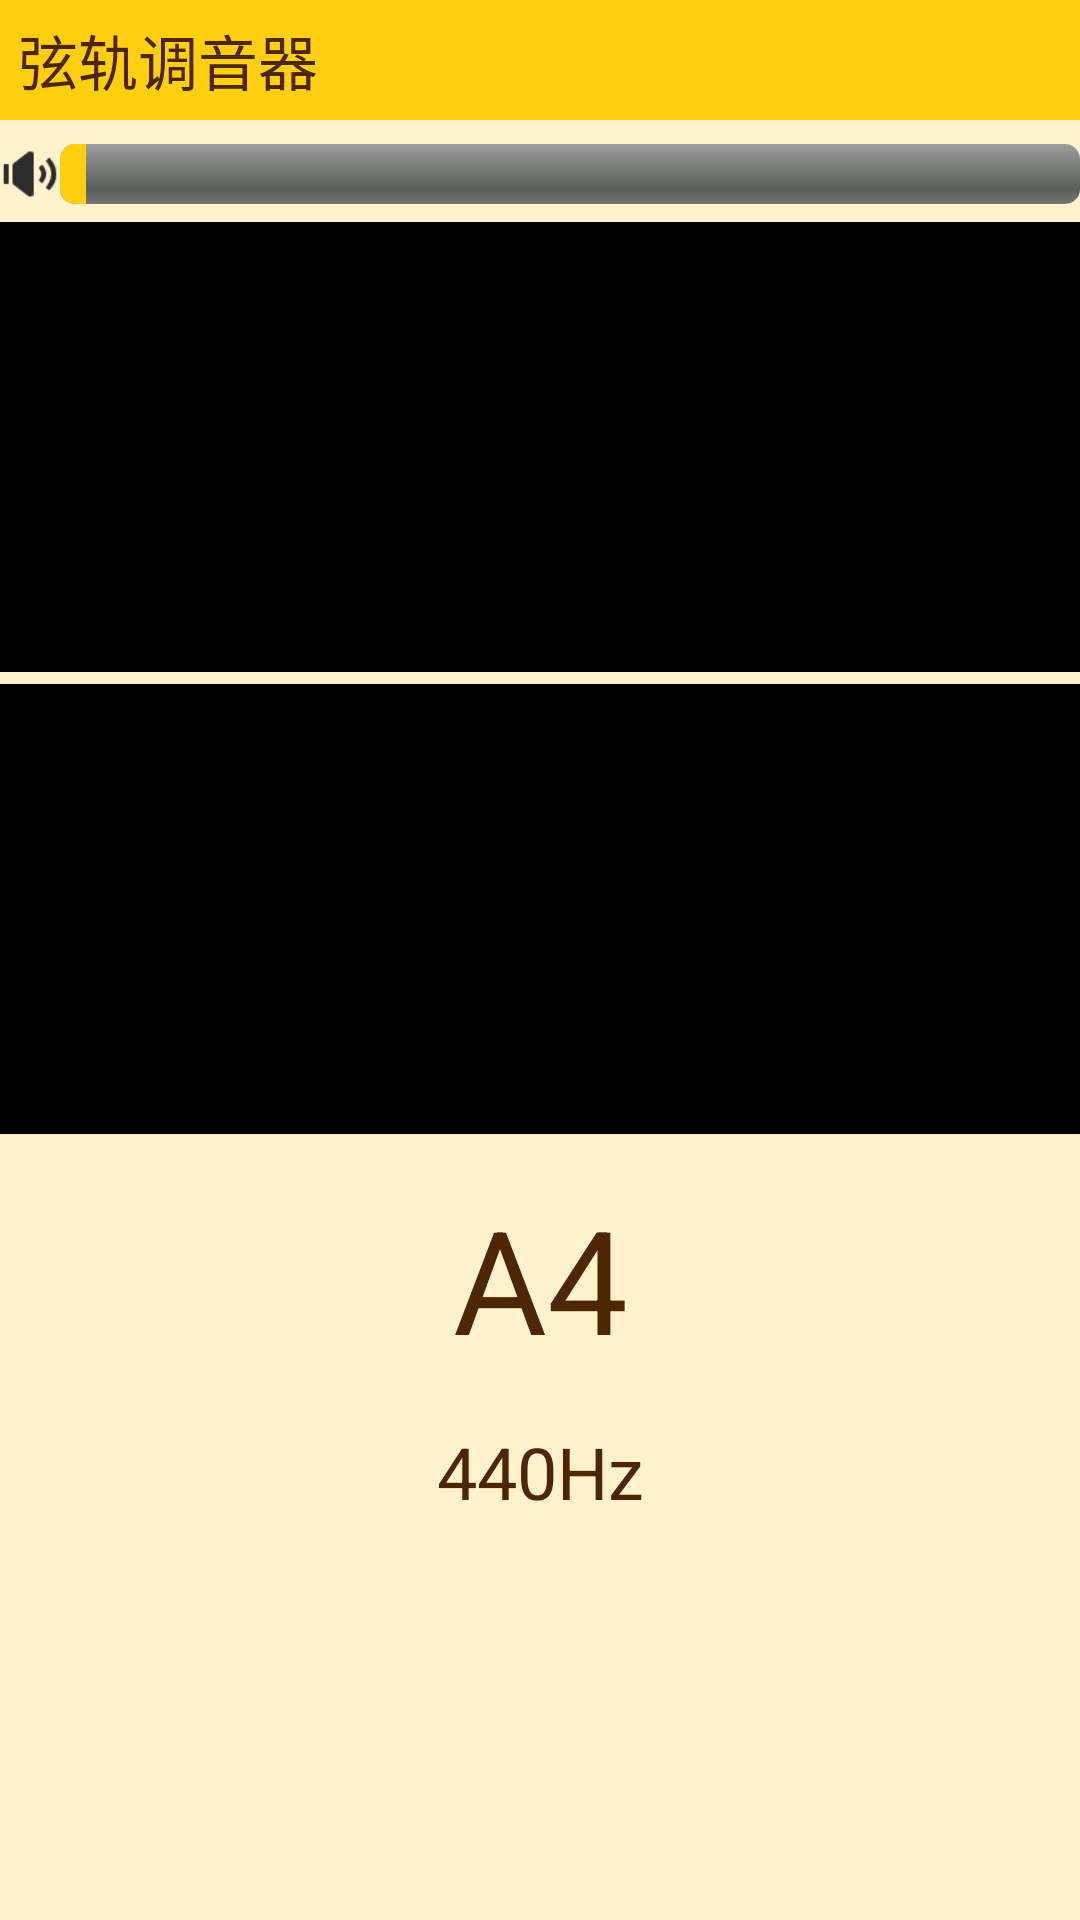

This screen was rendered from an Android layout file. Write that file and the resources it references.
<!-- AndroidManifest.xml: application theme Theme.SparringSystem -->
<!-- res/layout/fragment_tuning.xml -->
<?xml version="1.0" encoding="utf-8"?>
<androidx.constraintlayout.widget.ConstraintLayout xmlns:android="http://schemas.android.com/apk/res/android"
    xmlns:tools="http://schemas.android.com/tools"
    android:layout_width="match_parent"
    android:layout_height="match_parent"
    xmlns:app="http://schemas.android.com/apk/res-auto"
    tools:context=".AudioUtilsModule.TuningFragment"
    android:background="@color/bg_color1">

    
    <LinearLayout
        android:id="@+id/header"
        android:layout_width="0dp"
        android:layout_height="40dp"
        android:background="@color/bg_color2"
        android:gravity="center_vertical"
        android:orientation="horizontal"
        android:paddingLeft="6dp"
        android:paddingRight="6dp"
        app:layout_constraintEnd_toEndOf="parent"
        app:layout_constraintStart_toStartOf="parent"
        app:layout_constraintTop_toTopOf="parent">

        <TextView
            android:id="@+id/tuner_title"
            style="@style/Title2"
            android:layout_width="0dp"
            android:layout_height="wrap_content"
            android:layout_weight="1"
            android:text="@string/tuner_title"
            android:textColor="@color/fg_color1"/>

        <ImageView
            android:id="@+id/settings"
            android:layout_width="30dp"
            android:layout_height="30dp"
            android:contentDescription="@string/settings"
            android:src="@drawable/ic_settings" />
    </LinearLayout>

    
    <LinearLayout
        android:layout_width="0dp"
        android:layout_height="wrap_content"
        android:orientation="horizontal"
        android:layout_marginTop="8dp"
        app:layout_constraintTop_toBottomOf="@id/header"
        app:layout_constraintStart_toStartOf="parent"
        app:layout_constraintEnd_toEndOf="parent"
        android:gravity="center_vertical">

        <ImageView
            android:id="@+id/volume_icon"
            android:layout_width="20dp"
            android:layout_height="20dp"
            android:contentDescription="@string/volume_icon"
            android:src="@drawable/ic_volume" />

        <ProgressBar
            android:id="@+id/level_display"
            style="@android:style/Widget.ProgressBar.Horizontal"
            android:layout_width="0dp"
            android:layout_height="wrap_content"
            android:layout_weight="1"
            android:backgroundTint="@android:color/black"
            android:max="400"
            android:progress="10"
            android:progressTint="@color/bg_color2" />
    </LinearLayout>

    
    <View
        android:id="@+id/waveform_view"
        android:layout_width="0dp"
        android:layout_height="150dp"
        android:layout_marginTop="34dp"
        android:background="@android:color/black"
        app:layout_constraintEnd_toEndOf="parent"
        app:layout_constraintStart_toStartOf="parent"
        app:layout_constraintTop_toBottomOf="@id/header" />

    
    <View
        android:id="@+id/spectrum_view"
        android:layout_width="0dp"
        android:layout_height="150dp"
        android:layout_marginTop="4dp"
        android:background="@android:color/black"
        app:layout_constraintEnd_toEndOf="parent"
        app:layout_constraintStart_toStartOf="parent"
        app:layout_constraintTop_toBottomOf="@id/waveform_view" />

    <TextView
        android:id="@+id/detected_note"
        android:layout_width="wrap_content"
        android:layout_height="wrap_content"
        android:layout_marginTop="16dp"
        android:text="A4"
        android:textSize="48sp"
        android:textColor="@color/fg_color1"
        app:layout_constraintTop_toBottomOf="@id/spectrum_view"
        app:layout_constraintStart_toStartOf="parent"
        app:layout_constraintEnd_toEndOf="parent" />

    
    <TextView
        android:id="@+id/frequency_display"
        android:layout_width="wrap_content"
        android:layout_height="wrap_content"
        android:layout_marginTop="16dp"
        android:text="440Hz"
        android:textColor="@color/fg_color1"
        android:textSize="24sp"
        app:layout_constraintEnd_toEndOf="parent"
        app:layout_constraintStart_toStartOf="parent"
        app:layout_constraintTop_toBottomOf="@id/detected_note" />

    <HorizontalScrollView
        android:layout_width="0dp"
        android:layout_height="wrap_content"
        android:layout_marginTop="16dp"
        app:layout_constraintTop_toBottomOf="@id/detected_note"
        app:layout_constraintStart_toStartOf="parent"
        app:layout_constraintEnd_toEndOf="parent">

        <LinearLayout
            android:layout_width="wrap_content"
            android:layout_height="wrap_content"
            android:orientation="horizontal">

            <ImageView
                android:id="@+id/keyboard_view"
                android:layout_width="wrap_content"
                android:layout_height="wrap_content"
                android:contentDescription="@string/keyboard" />
        </LinearLayout>
    </HorizontalScrollView>

    

    

    
    <ImageView
        android:id="@+id/tuning_meter"
        android:layout_width="0dp"
        android:layout_height="wrap_content"
        android:contentDescription="@string/tuning_meter"
        app:layout_constraintBottom_toBottomOf="parent"
        app:layout_constraintEnd_toEndOf="parent"
        app:layout_constraintStart_toStartOf="parent" />

</androidx.constraintlayout.widget.ConstraintLayout>
<!-- resources referenced by this layout -->
<resources>
  <color name="bg_color1">#FFF2CC</color>
  <color name="bg_color2">#FFCF10</color>
  <color name="fg_color1">#FF4C2605</color>
  <!-- drawable ic_volume: png bitmap (drawable, 951 bytes) -->
  <string name="keyboard">键盘</string>
  <string name="settings">设置</string>
  <string name="tuner_title">弦轨调音器</string>
  <string name="tuning_meter">tuning_meter</string>
  <string name="volume_icon">volume_icon</string>
  <style name="Title2">
          <item name="android:textSize">20sp</item>
          <item name="android:textStyle">normal</item>
          <item name="android:textColor">@color/fg_color1</item>
      </style>
  <style name="Theme.SparringSystem" parent="Base.Theme.SparringSystem" />
  <style name="Base.Theme.SparringSystem" parent="Theme.Material3.DayNight.NoActionBar">
          
          
          <item name="android:colorBackground">@color/bg_color0</item>
          <item name="android:colorForeground">@color/fg_color0</item>
          <item name="android:colorAccent">@color/fg_color1</item>
          <item name="android:colorPrimary">@color/bg_color1</item>
      </style>
  <color name="bg_color0">#FFFFFFFF</color>
  <color name="fg_color0">#FF000000</color>
</resources>
